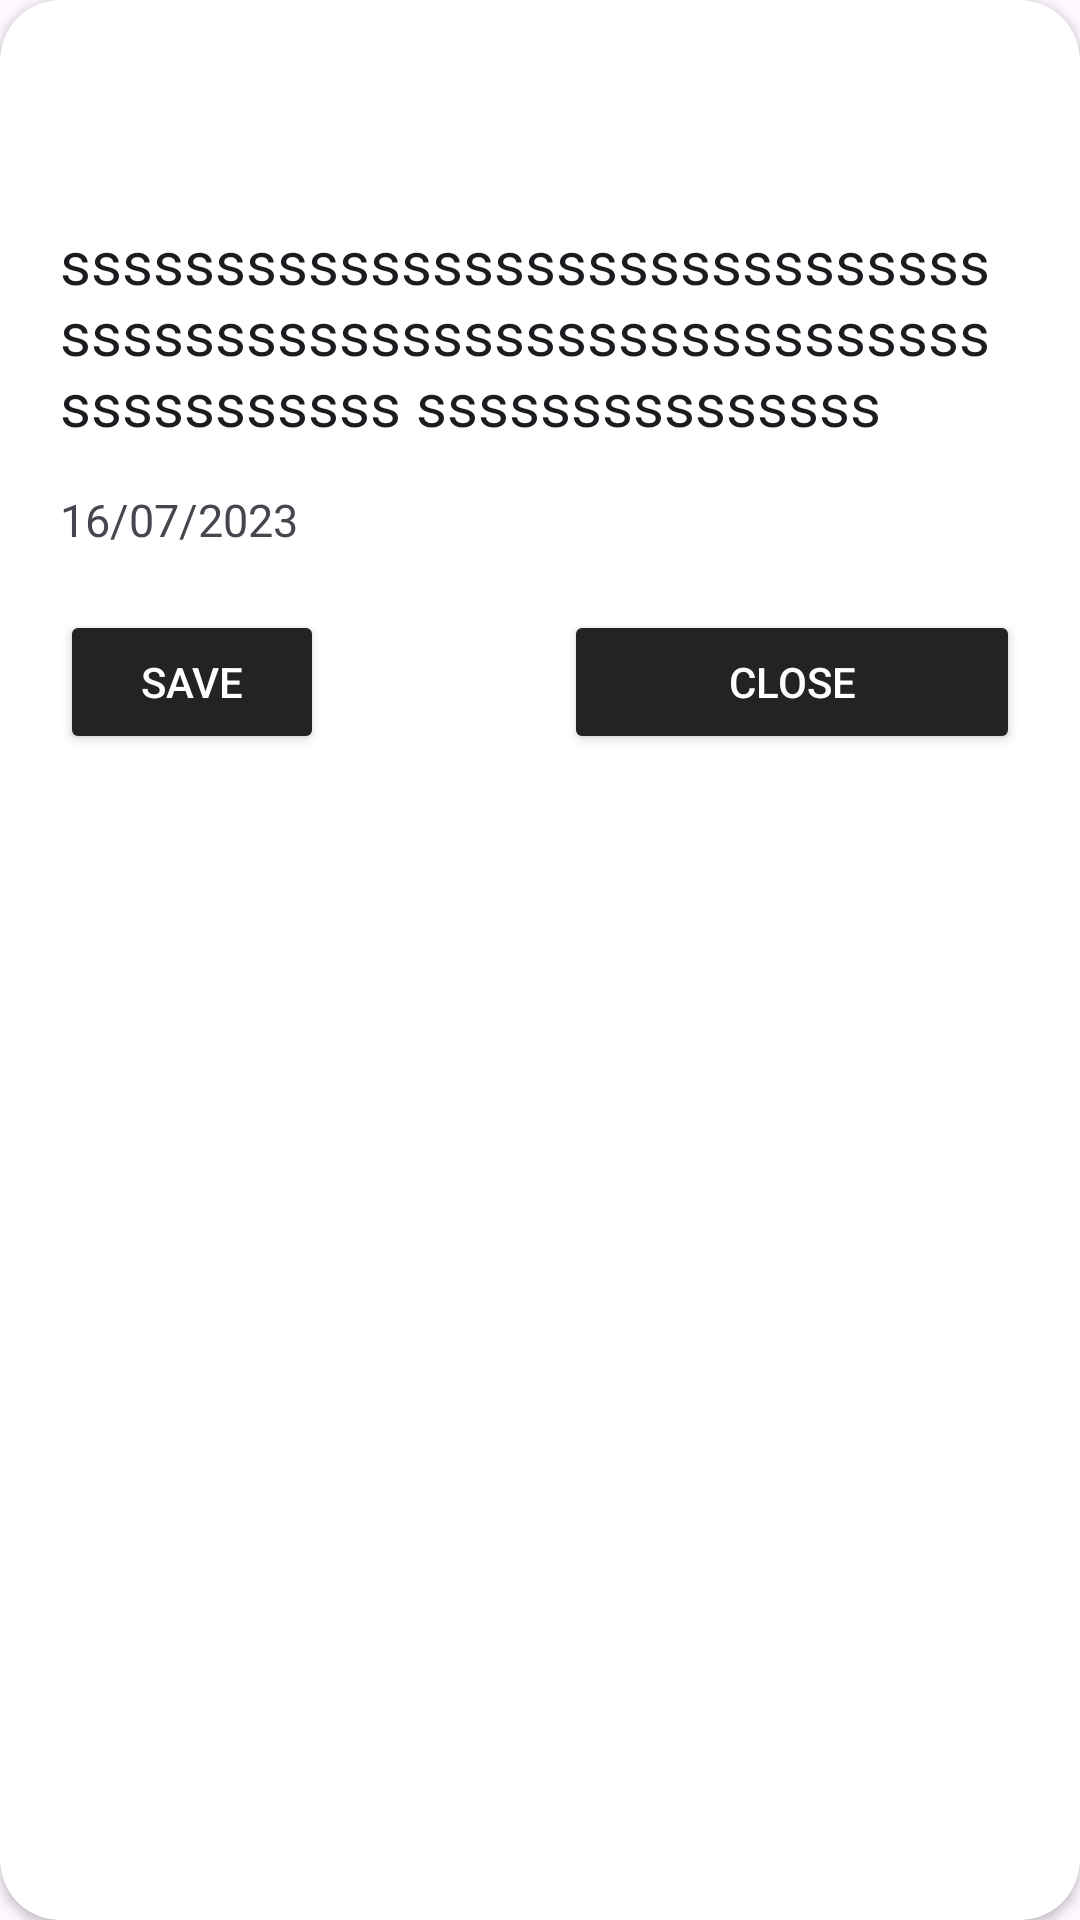

The Android layout XML behind this screen, and the referenced resources:
<!-- AndroidManifest.xml: application theme Theme.NotePadMVVM -->
<!-- res/layout/custom_alert_dialog.xml -->
<?xml version="1.0" encoding="utf-8"?>
<androidx.cardview.widget.CardView xmlns:android="http://schemas.android.com/apk/res/android"
    android:layout_width="350dp"
    android:layout_height="wrap_content"
    xmlns:app="http://schemas.android.com/apk/res-auto"
    app:cardCornerRadius="20dp"
    android:layout_gravity="center"
    android:layout_marginHorizontal="20dp"
    >

<LinearLayout
    android:layout_gravity="center"
    android:orientation="vertical"
    android:layout_width="match_parent"
    android:layout_height="match_parent"
    android:padding="20dp">

    <TextView
        android:id="@+id/alet_dialog_title"
        android:layout_width="match_parent"
        android:layout_height="wrap_content"
        android:textColor="@color/white"
        android:textSize="25dp"
        android:text="TEST"
        android:textStyle="bold"
        android:gravity="center"
        />

    <EditText
        android:id="@+id/alet_dialog_context"
        android:layout_width="match_parent"
        android:layout_height="wrap_content"
        android:layout_marginTop="20dp"
        android:textSize="20dp"
        android:background="@null"
        android:text="sssssssssssssssssssssssssssssssssssssssssssssssssssssssssssssssssssssss
sssssssssssssss"
        android:scrollbars="vertical"
        android:scrollbarStyle="outsideOverlay"
        android:scrollbarSize="8dp"
        android:maxLines="25"
        />

    <TextView
        android:id="@+id/alet_dialog_date"
        android:layout_width="wrap_content"
        android:layout_height="wrap_content"
        android:layout_marginTop="15dp"
        android:textSize="15dp"
        android:text="16/07/2023"/>
    <LinearLayout
        android:orientation="horizontal"
        android:layout_marginTop="20dp"
        android:layout_width="match_parent"
        android:layout_height="wrap_content">
        <Button
            android:id="@+id/alet_button_save"
            android:layout_width="wrap_content"
            android:layout_height="wrap_content"
            android:text="Save"
            android:layout_gravity="start"
            android:drawableEnd="@drawable/check_icon"
            android:backgroundTint="#232323"
            android:textColor="@color/white"

         >

        </Button>

        <Button
            android:id="@+id/alet_button"
            android:layout_width="wrap_content"
            android:layout_height="wrap_content"
            android:layout_gravity="end"
            android:layout_weight="1"
            android:layout_marginStart="80dp"
            android:backgroundTint="#232323"
            android:drawableEnd="@drawable/close_icon"
            android:text="Close"
            android:textColor="@color/white"
            >

        </Button>


    </LinearLayout>


</LinearLayout>

</androidx.cardview.widget.CardView>
<!-- resources referenced by this layout -->
<resources>
  <color name="white">#FFFFFFFF</color>
  <style name="Theme.NotePadMVVM" parent="Base.Theme.NotePadMVVM" />
  <style name="Base.Theme.NotePadMVVM" parent="Theme.Material3.DayNight.NoActionBar">
          
          
      </style>
</resources>
